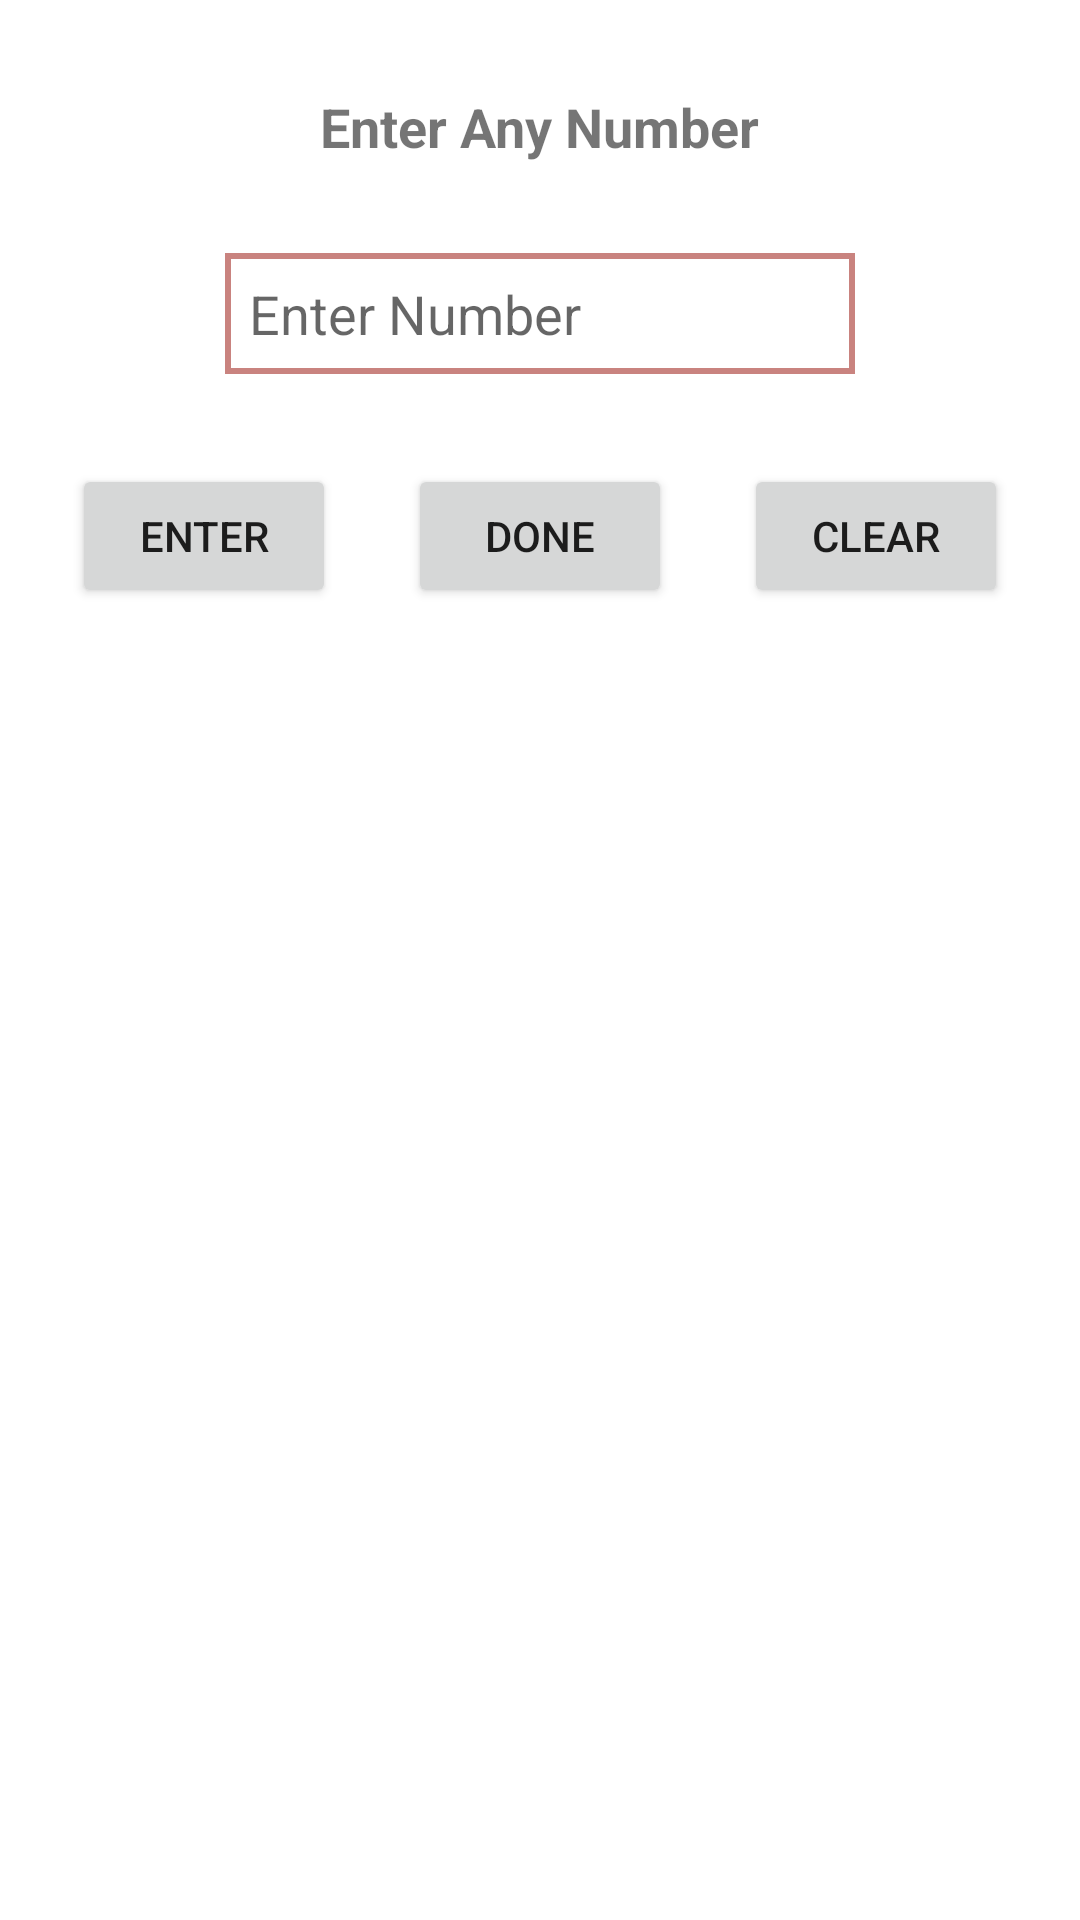

Android layout source for this screen:
<!-- AndroidManifest.xml: application theme Theme.Unifynd -->
<!-- res/layout/fragment_notifications.xml -->
<?xml version="1.0" encoding="utf-8"?>
<androidx.core.widget.NestedScrollView xmlns:android="http://schemas.android.com/apk/res/android"
    xmlns:app="http://schemas.android.com/apk/res-auto"
    xmlns:tools="http://schemas.android.com/tools"
    android:layout_width="match_parent"
    android:layout_height="match_parent"
    android:fillViewport="true">

    <androidx.constraintlayout.widget.ConstraintLayout
        android:layout_width="match_parent"
        android:layout_height="match_parent">


        <TextView
            android:id="@+id/textView"
            android:layout_width="wrap_content"
            android:layout_height="wrap_content"
            android:layout_marginTop="30dp"
            android:text="Enter Any Number"
            android:textSize="18sp"
            android:textStyle="bold"
            app:layout_constraintEnd_toEndOf="parent"
            app:layout_constraintStart_toStartOf="parent"
            app:layout_constraintTop_toTopOf="parent" />

        <EditText
            android:id="@+id/editTextNumber"
            android:layout_width="wrap_content"
            android:layout_height="wrap_content"
            android:layout_marginTop="30dp"
            android:background="@drawable/edttxt_bg"
            android:ems="10"
            android:hint="Enter Number"
            android:inputType="number"
            android:padding="8dp"
            app:layout_constraintEnd_toEndOf="parent"
            app:layout_constraintStart_toStartOf="parent"
            app:layout_constraintTop_toBottomOf="@+id/textView" />

        <Button
            android:id="@+id/enterButton"
            android:layout_width="wrap_content"
            android:layout_height="wrap_content"
            android:layout_marginTop="30dp"
            android:text="Enter"
            app:layout_constraintEnd_toStartOf="@+id/doneButton"
            app:layout_constraintHorizontal_bias="0.5"
            app:layout_constraintStart_toStartOf="parent"
            app:layout_constraintTop_toBottomOf="@+id/editTextNumber" />


        <Button
            android:id="@+id/doneButton"
            android:layout_width="wrap_content"
            android:layout_height="wrap_content"
            android:text="Done"
            app:layout_constraintEnd_toStartOf="@+id/clearButton"
            app:layout_constraintHorizontal_bias="0.5"
            app:layout_constraintStart_toEndOf="@+id/enterButton"
            app:layout_constraintTop_toTopOf="@+id/enterButton" />

        <Button
            android:id="@+id/clearButton"
            android:layout_width="wrap_content"
            android:layout_height="wrap_content"
            android:text="Clear"
            app:layout_constraintEnd_toEndOf="parent"
            app:layout_constraintHorizontal_bias="0.5"
            app:layout_constraintStart_toEndOf="@+id/doneButton"
            app:layout_constraintTop_toTopOf="@+id/doneButton" />

        <LinearLayout
            android:id="@+id/largeNumberLyt"
            android:layout_width="0dp"
            android:layout_height="wrap_content"
            android:layout_margin="15dp"
            android:orientation="horizontal"
            android:padding="20dp"
            app:layout_constraintEnd_toEndOf="parent"
            app:layout_constraintStart_toStartOf="parent"
            app:layout_constraintTop_toBottomOf="@+id/enterButton"
            android:background="@color/layoutColor"
            android:visibility="gone"
            >

            <TextView
                android:id="@+id/textView2"
                android:layout_width="wrap_content"
                android:layout_height="wrap_content"
                android:text="Second Largest Number"
                android:textSize="16sp"
                android:textStyle="bold" />

            <TextView
                android:id="@+id/txtSecLargestNumber"
                android:layout_width="wrap_content"
                android:layout_height="wrap_content"
                android:layout_marginLeft="15dp"
                android:text=""
                android:textSize="16sp"
                android:padding="10dp"
                android:background="@color/colorAccent"
                android:textColor="@color/white"
                />


        </LinearLayout>


        <LinearLayout
            android:id="@+id/enteredNumberLyt"
            android:layout_width="match_parent"
            android:layout_height="wrap_content"
            android:orientation="vertical"
            android:layout_margin="15dp"
            app:layout_constraintTop_toBottomOf="@+id/largeNumberLyt"
            app:layout_constraintLeft_toLeftOf="parent"
            app:layout_constraintRight_toRightOf="parent"
           android:gravity="center"
            android:background="@color/layoutColor"
            android:padding="15dp"
            android:visibility="gone"
            >

            <TextView
                android:layout_width="wrap_content"
                android:layout_height="wrap_content"
                android:text="Entered Number"
                android:textSize="16sp"
                android:textStyle="bold"
                />

            <TextView
                android:id="@+id/txtEnteredNumber"
                android:layout_width="wrap_content"
                android:layout_height="wrap_content"
                android:textSize="14sp"
                />


        </LinearLayout>


    </androidx.constraintlayout.widget.ConstraintLayout>

</androidx.core.widget.NestedScrollView>
<!-- resources referenced by this layout -->
<resources>
  <color name="colorAccent">#3B72FF</color>
  <color name="layoutColor">#FFBF68</color>
  <color name="white">#FFFFFFFF</color>
  <!-- drawable edttxt_bg (drawable) -->
  <?xml version="1.0" encoding="utf-8"?>
  <shape xmlns:android="http://schemas.android.com/apk/res/android"
      android:shape="rectangle" >
  
      <solid android:color="#FFFFFF"/>
  
      <stroke
          android:width="2dp"
          android:color="#c9837f"/>
  
  </shape>
  <style name="Theme.Unifynd" parent="Theme.MaterialComponents.DayNight.DarkActionBar">
          
          <item name="colorPrimary">@color/purple_500</item>
          <item name="colorPrimaryVariant">@color/purple_700</item>
          <item name="colorOnPrimary">@color/white</item>
          
          <item name="colorSecondary">@color/teal_200</item>
          <item name="colorSecondaryVariant">@color/teal_700</item>
          <item name="colorOnSecondary">@color/black</item>
          
          <item name="android:statusBarColor" tools:targetApi="l">?attr/colorPrimaryVariant</item>
          
  
  
      </style>
  <color name="purple_500">#FF6200EE</color>
  <color name="purple_700">#FF3700B3</color>
  <color name="teal_200">#FF03DAC5</color>
  <color name="teal_700">#FF018786</color>
  <color name="black">#FF000000</color>
</resources>
